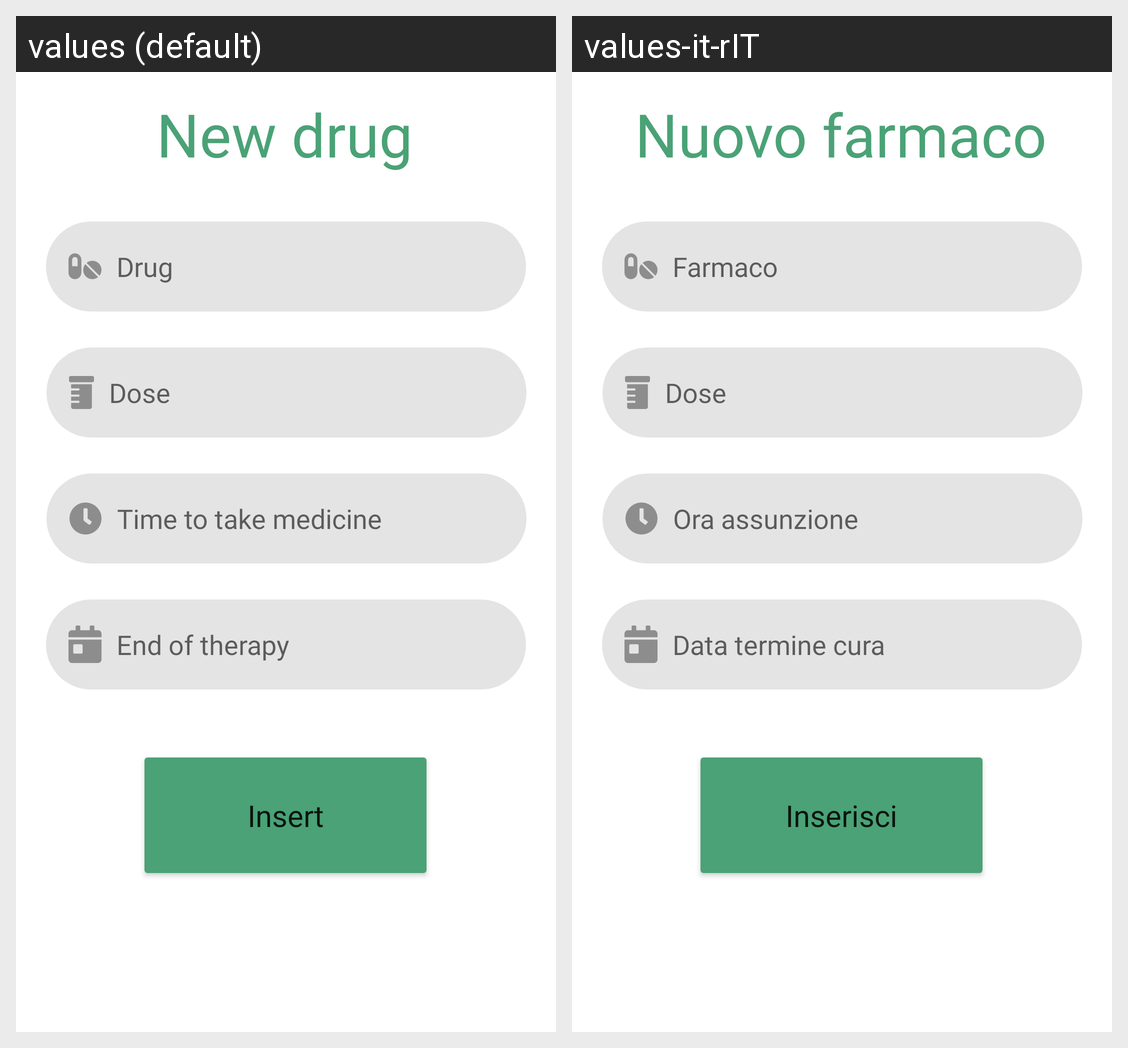

Here is an Android app screen in its default locale and in the app's own translations. Write out the translated-string differences for the strings that appear on this screen.
Android screen res/layout/activity_new_drug.xml rendered under 2 locales, left to right: values (default), values-it-rIT. Device: Nexus 5 (rendered at 1080×1920; each locale shown at half size, 540×960, under a caption strip naming it); theme Theme.PortableDoctor.
Strings drawn on this screen, with the default value and each locale's value (text and hints the layout hard-codes, and strings that could not be matched under every locale, appear in the picture but are not listed):

new_drug
  values: New drug
  values-it-rIT: Nuovo farmaco

drug
  values: Drug
  values-it-rIT: Farmaco

dose
  values: Dose
  values-it-rIT: Dose

hour
  values: Time to take medicine
  values-it-rIT: Ora assunzione

endDate
  values: End of therapy
  values-it-rIT: Data termine cura

insert
  values: Insert
  values-it-rIT: Inserisci
